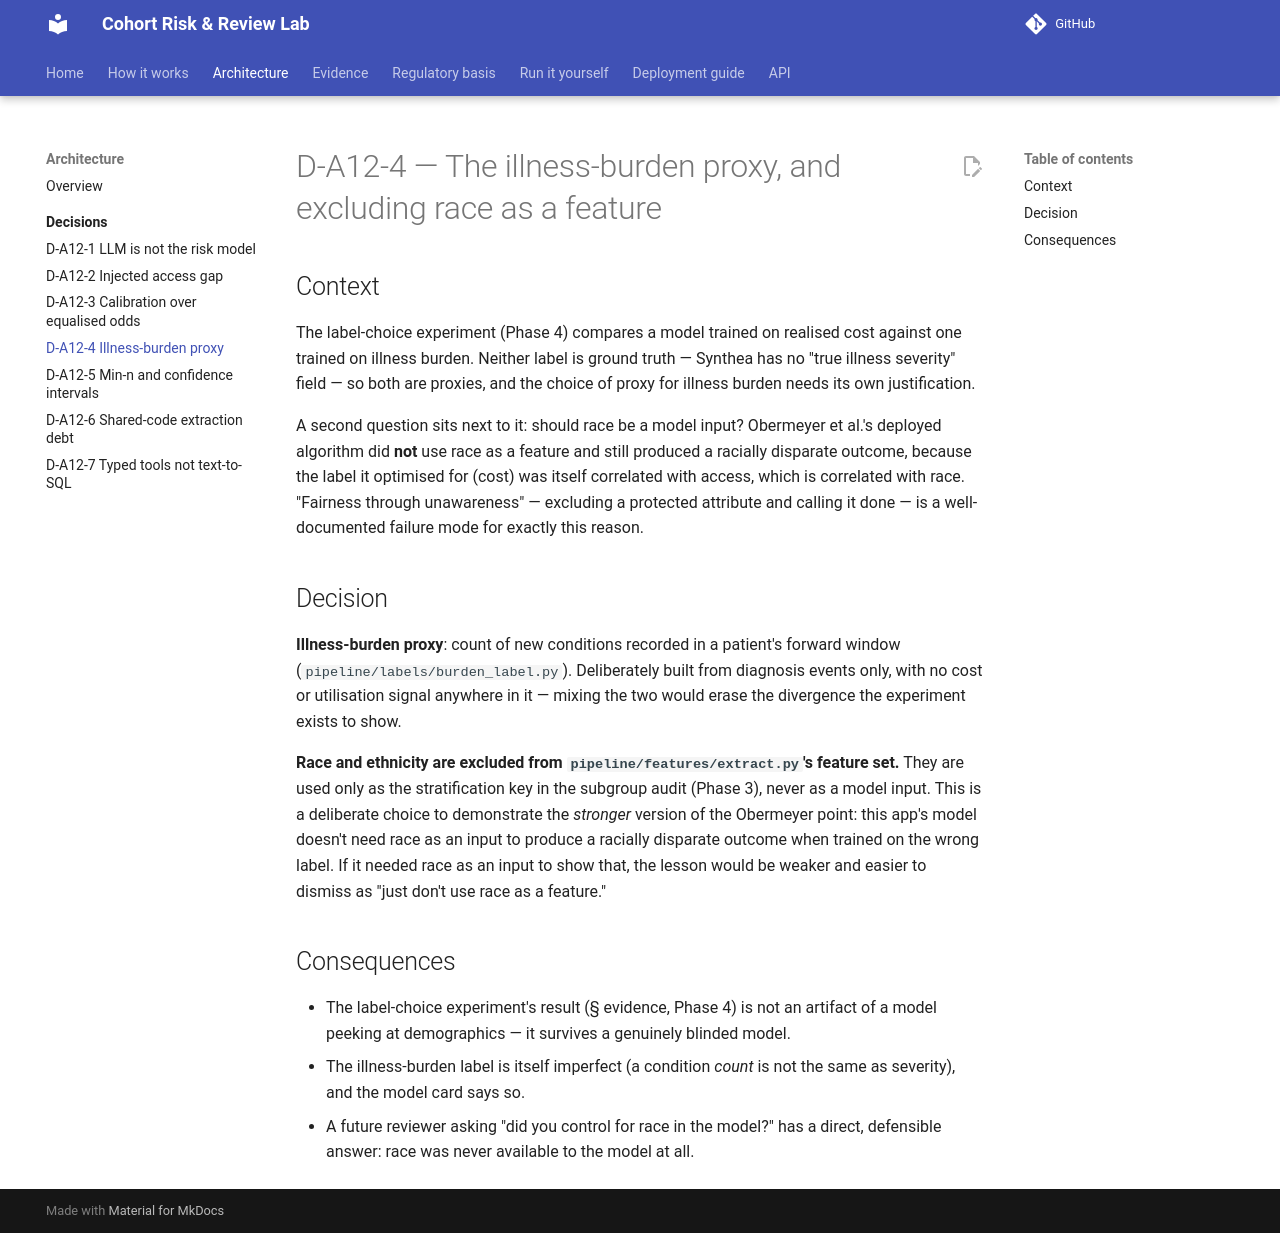

repository: zarreh/cohort_risk_lab · page: architecture/decisions/D-A12-4-illness-burden-proxy/index.html · generator: mkdocs

# D-A12-4 — The illness-burden proxy, and excluding race as a feature

## Context

The label-choice experiment (Phase 4) compares a model trained on realised
cost against one trained on illness burden. Neither label is ground truth —
Synthea has no "true illness severity" field — so both are proxies, and the
choice of proxy for illness burden needs its own justification.

A second question sits next to it: should race be a model input? Obermeyer
et al.'s deployed algorithm did **not** use race as a feature and still
produced a racially disparate outcome, because the label it optimised for
(cost) was itself correlated with access, which is correlated with race.
"Fairness through unawareness" — excluding a protected attribute and calling
it done — is a well-documented failure mode for exactly this reason.

## Decision

**Illness-burden proxy**: count of new conditions recorded in a patient's
forward window (`pipeline/labels/burden_label.py`). Deliberately built from
diagnosis events only, with no cost or utilisation signal anywhere in it —
mixing the two would erase the divergence the experiment exists to show.

**Race and ethnicity are excluded from `pipeline/features/extract.py`'s
feature set.** They are used only as the stratification key in the subgroup
audit (Phase 3), never as a model input. This is a deliberate choice to
demonstrate the *stronger* version of the Obermeyer point: this app's model
doesn't need race as an input to produce a racially disparate outcome when
trained on the wrong label. If it needed race as an input to show that, the
lesson would be weaker and easier to dismiss as "just don't use race as a
feature."

## Consequences

- The label-choice experiment's result (§ evidence, Phase 4) is not an
  artifact of a model peeking at demographics — it survives a genuinely
  blinded model.
- The illness-burden label is itself imperfect (a condition *count* is not
  the same as severity), and the model card says so.
- A future reviewer asking "did you control for race in the model?" has a
  direct, defensible answer: race was never available to the model at all.
